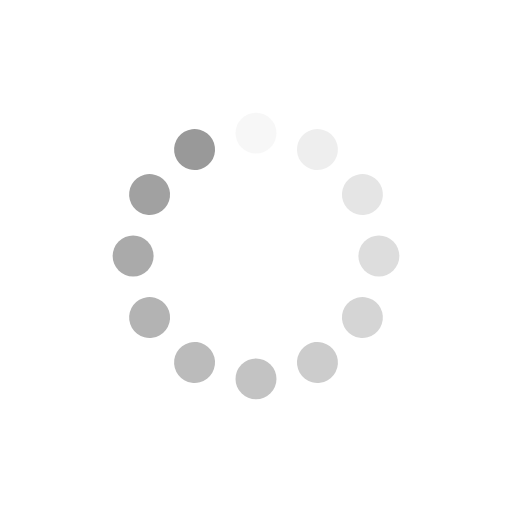
t = 0.00 s
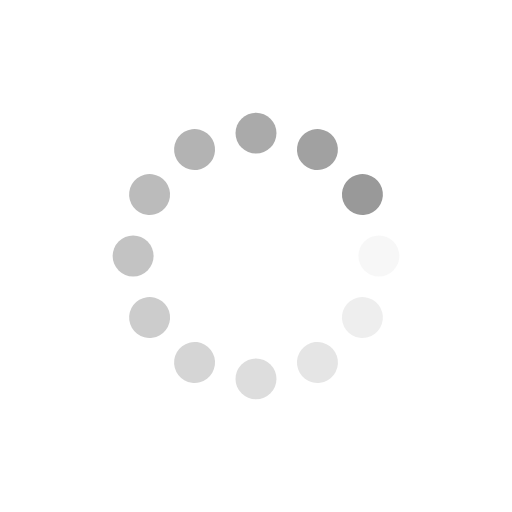
t = 0.25 s
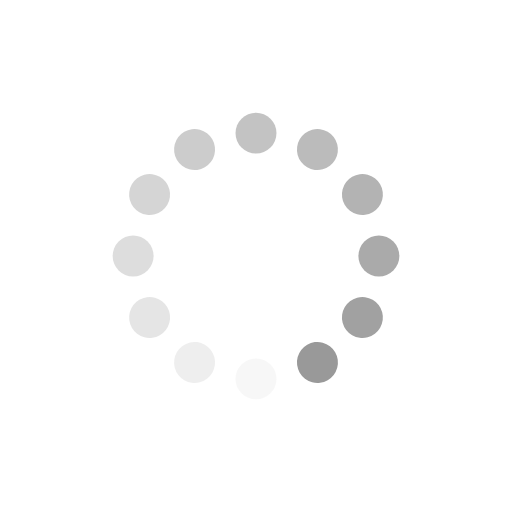
t = 0.50 s
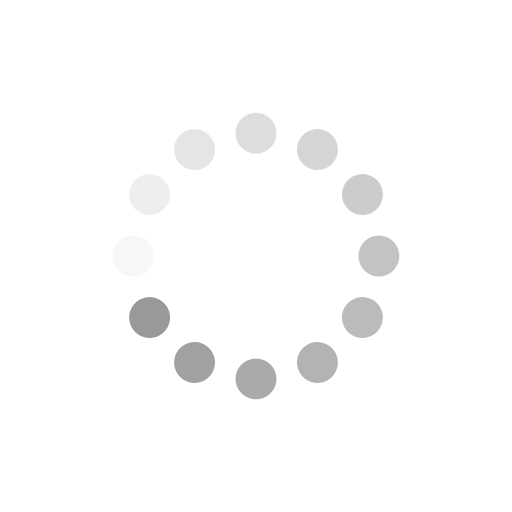
t = 0.75 s

The animated SVG that drew these frames (rendered in a browser with its animation timeline set to each time). Animation: 12 SMIL elements (animate=12); one cycle of 1.00 s, repeats indefinitely.

<?xml version="1.0" encoding="utf-8"?>
<svg xmlns="http://www.w3.org/2000/svg" xmlns:xlink="http://www.w3.org/1999/xlink" style="margin: auto; background: rgba(255, 255, 255, 0); display: block; shape-rendering: auto; animation-play-state: running; animation-delay: 0s;" width="200px" height="200px" viewBox="0 0 100 100" preserveAspectRatio="xMidYMid">
<g transform="rotate(0 50 50)" style="animation-play-state: running; animation-delay: 0s;">
  <rect x="46" y="22" rx="4" ry="4" width="8" height="8" fill="#999999" style="animation-play-state: running; animation-delay: 0s;">
    <animate attributeName="opacity" values="1;0" keyTimes="0;1" dur="1s" begin="-0.9166666666666666s" repeatCount="indefinite" style="animation-play-state: running; animation-delay: 0s;"></animate>
  </rect>
</g><g transform="rotate(30 50 50)" style="animation-play-state: running; animation-delay: 0s;">
  <rect x="46" y="22" rx="4" ry="4" width="8" height="8" fill="#999999" style="animation-play-state: running; animation-delay: 0s;">
    <animate attributeName="opacity" values="1;0" keyTimes="0;1" dur="1s" begin="-0.8333333333333334s" repeatCount="indefinite" style="animation-play-state: running; animation-delay: 0s;"></animate>
  </rect>
</g><g transform="rotate(60 50 50)" style="animation-play-state: running; animation-delay: 0s;">
  <rect x="46" y="22" rx="4" ry="4" width="8" height="8" fill="#999999" style="animation-play-state: running; animation-delay: 0s;">
    <animate attributeName="opacity" values="1;0" keyTimes="0;1" dur="1s" begin="-0.75s" repeatCount="indefinite" style="animation-play-state: running; animation-delay: 0s;"></animate>
  </rect>
</g><g transform="rotate(90 50 50)" style="animation-play-state: running; animation-delay: 0s;">
  <rect x="46" y="22" rx="4" ry="4" width="8" height="8" fill="#999999" style="animation-play-state: running; animation-delay: 0s;">
    <animate attributeName="opacity" values="1;0" keyTimes="0;1" dur="1s" begin="-0.6666666666666666s" repeatCount="indefinite" style="animation-play-state: running; animation-delay: 0s;"></animate>
  </rect>
</g><g transform="rotate(120 50 50)" style="animation-play-state: running; animation-delay: 0s;">
  <rect x="46" y="22" rx="4" ry="4" width="8" height="8" fill="#999999" style="animation-play-state: running; animation-delay: 0s;">
    <animate attributeName="opacity" values="1;0" keyTimes="0;1" dur="1s" begin="-0.5833333333333334s" repeatCount="indefinite" style="animation-play-state: running; animation-delay: 0s;"></animate>
  </rect>
</g><g transform="rotate(150 50 50)" style="animation-play-state: running; animation-delay: 0s;">
  <rect x="46" y="22" rx="4" ry="4" width="8" height="8" fill="#999999" style="animation-play-state: running; animation-delay: 0s;">
    <animate attributeName="opacity" values="1;0" keyTimes="0;1" dur="1s" begin="-0.5s" repeatCount="indefinite" style="animation-play-state: running; animation-delay: 0s;"></animate>
  </rect>
</g><g transform="rotate(180 50 50)" style="animation-play-state: running; animation-delay: 0s;">
  <rect x="46" y="22" rx="4" ry="4" width="8" height="8" fill="#999999" style="animation-play-state: running; animation-delay: 0s;">
    <animate attributeName="opacity" values="1;0" keyTimes="0;1" dur="1s" begin="-0.4166666666666667s" repeatCount="indefinite" style="animation-play-state: running; animation-delay: 0s;"></animate>
  </rect>
</g><g transform="rotate(210 50 50)" style="animation-play-state: running; animation-delay: 0s;">
  <rect x="46" y="22" rx="4" ry="4" width="8" height="8" fill="#999999" style="animation-play-state: running; animation-delay: 0s;">
    <animate attributeName="opacity" values="1;0" keyTimes="0;1" dur="1s" begin="-0.3333333333333333s" repeatCount="indefinite" style="animation-play-state: running; animation-delay: 0s;"></animate>
  </rect>
</g><g transform="rotate(240 50 50)" style="animation-play-state: running; animation-delay: 0s;">
  <rect x="46" y="22" rx="4" ry="4" width="8" height="8" fill="#999999" style="animation-play-state: running; animation-delay: 0s;">
    <animate attributeName="opacity" values="1;0" keyTimes="0;1" dur="1s" begin="-0.25s" repeatCount="indefinite" style="animation-play-state: running; animation-delay: 0s;"></animate>
  </rect>
</g><g transform="rotate(270 50 50)" style="animation-play-state: running; animation-delay: 0s;">
  <rect x="46" y="22" rx="4" ry="4" width="8" height="8" fill="#999999" style="animation-play-state: running; animation-delay: 0s;">
    <animate attributeName="opacity" values="1;0" keyTimes="0;1" dur="1s" begin="-0.16666666666666666s" repeatCount="indefinite" style="animation-play-state: running; animation-delay: 0s;"></animate>
  </rect>
</g><g transform="rotate(300 50 50)" style="animation-play-state: running; animation-delay: 0s;">
  <rect x="46" y="22" rx="4" ry="4" width="8" height="8" fill="#999999" style="animation-play-state: running; animation-delay: 0s;">
    <animate attributeName="opacity" values="1;0" keyTimes="0;1" dur="1s" begin="-0.08333333333333333s" repeatCount="indefinite" style="animation-play-state: running; animation-delay: 0s;"></animate>
  </rect>
</g><g transform="rotate(330 50 50)" style="animation-play-state: running; animation-delay: 0s;">
  <rect x="46" y="22" rx="4" ry="4" width="8" height="8" fill="#999999" style="animation-play-state: running; animation-delay: 0s;">
    <animate attributeName="opacity" values="1;0" keyTimes="0;1" dur="1s" begin="0s" repeatCount="indefinite" style="animation-play-state: running; animation-delay: 0s;"></animate>
  </rect>
</g>
<!-- [ldio] generated by https://loading.io/ --></svg>